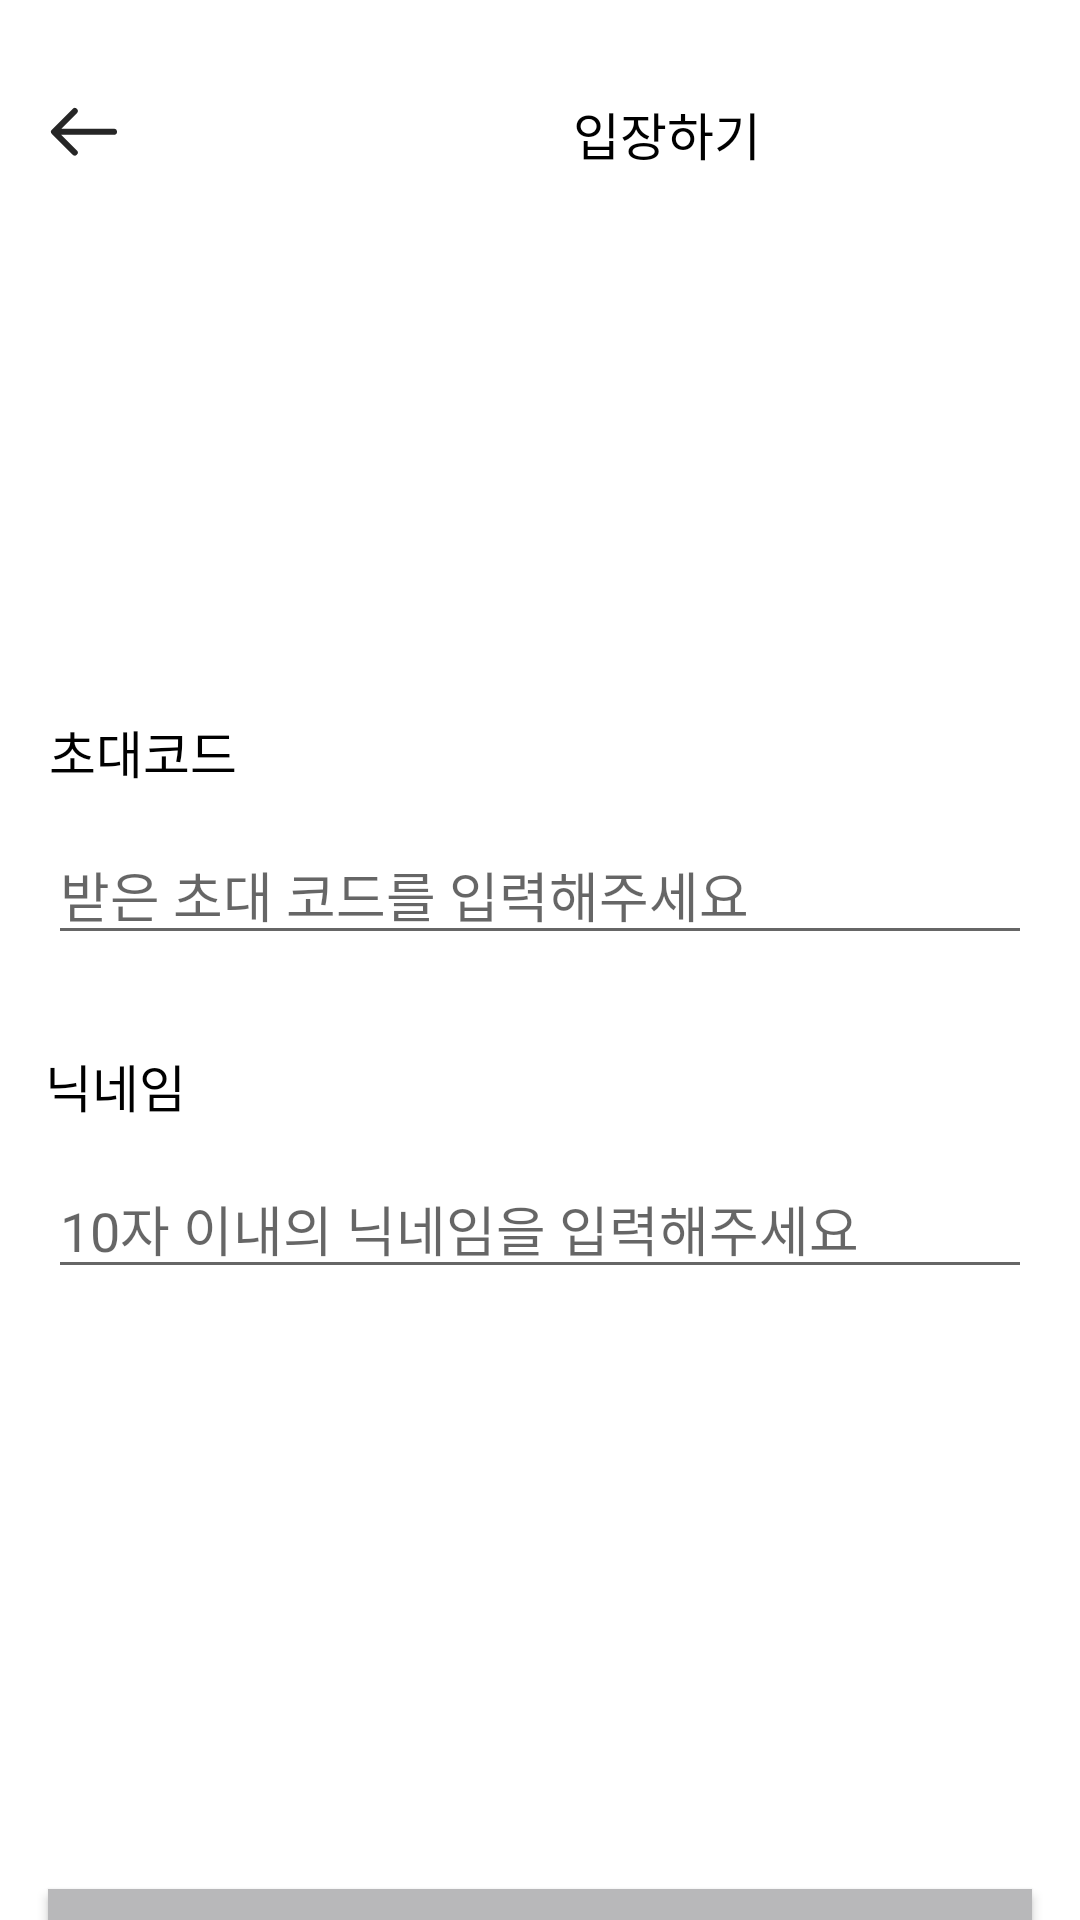

Reconstruct the res/layout file that produces this screen, plus the resources it refers to.
<!-- AndroidManifest.xml: application theme Theme.SoptHactaton -->
<!-- res/layout/fragment_create_room.xml -->
<?xml version="1.0" encoding="utf-8"?>
<layout xmlns:android="http://schemas.android.com/apk/res/android"
    xmlns:app="http://schemas.android.com/apk/res-auto">

        <data>
            <variable
                name="vm"
                type="com.example.sopthactaton.presentation.entry.RoomViewModel" />
        </data>


    <androidx.constraintlayout.widget.ConstraintLayout
        android:layout_width="match_parent"
        android:layout_height="match_parent">
        <ImageView
            android:id="@+id/img_back"
            android:layout_marginTop="32dp"
            android:layout_marginStart="16dp"
            android:layout_width="wrap_content"
            android:layout_height="wrap_content"
            android:src="@drawable/ic_back"
            app:layout_constraintTop_toTopOf="parent"
            app:layout_constraintStart_toStartOf="parent"
            app:layout_constraintEnd_toStartOf="@id/img_back"/>
        <TextView
            android:id="@+id/text_welcome"
            android:layout_width="wrap_content"
            android:layout_height="wrap_content"
            android:text="입장하기"

            android:textAppearance="@style/TextAppearance.title03"
            android:layout_marginTop="32dp"
            android:layout_marginStart="151dp"
            android:layout_marginEnd="150dp"
            app:layout_constraintTop_toTopOf="parent"
            app:layout_constraintStart_toEndOf="@id/img_back"/>
        <TextView
            android:id="@+id/tv_code"
            android:layout_width="wrap_content"
            android:layout_height="wrap_content"
            android:text="초대코드"
            android:textAppearance="@style/TextAppearance.title03"
            android:layout_marginTop="182dp"
            android:layout_marginStart="16dp"
            android:layout_marginEnd="281dp"
            app:layout_constraintStart_toStartOf="parent"
            app:layout_constraintEnd_toEndOf="parent"
            app:layout_constraintBottom_toTopOf="@id/et_code"
            app:layout_constraintTop_toBottomOf="@id/img_back" />

        <EditText
            android:id="@+id/et_code"
            android:layout_width="match_parent"
            android:layout_height="wrap_content"
            android:layout_marginTop="12dp"
            android:hint="받은 초대 코드를 입력해주세요"
            android:layout_marginHorizontal="16dp"
            app:layout_constraintTop_toBottomOf="@id/tv_code"
            app:layout_constraintStart_toStartOf="parent"
            app:layout_constraintEnd_toEndOf="parent"/>

        <TextView
            android:id="@+id/tv_nickname"
            android:layout_width="wrap_content"
            android:layout_height="wrap_content"
            android:text="닉네임"
            android:textAppearance="@style/TextAppearance.title03"
            android:layout_marginTop="31dp"
            android:layout_marginStart="16dp"
            android:layout_marginEnd="299dp"
            app:layout_constraintStart_toStartOf="parent"
            app:layout_constraintEnd_toEndOf="parent"
            app:layout_constraintBottom_toTopOf="@id/et_nickname"
            app:layout_constraintTop_toBottomOf="@id/et_code" />

        <EditText
            android:id="@+id/et_nickname"
            android:layout_width="match_parent"
            android:layout_height="wrap_content"
            android:layout_marginTop="12dp"
            android:hint="10자 이내의 닉네임을 입력해주세요"
            android:layout_marginHorizontal="16dp"
            app:layout_constraintTop_toBottomOf="@id/tv_nickname"
            app:layout_constraintStart_toStartOf="parent"
            app:layout_constraintEnd_toEndOf="parent"/>

        <androidx.appcompat.widget.AppCompatButton
            android:id="@+id/btn_enter_room"
            android:layout_width="match_parent"
            android:layout_height="wrap_content"
            android:layout_marginHorizontal="16dp"
            android:layout_marginTop="200dp"
            android:background="@color/gray_400"
            android:text="방 입장하기"
            app:layout_constraintEnd_toEndOf="parent"
            app:layout_constraintStart_toStartOf="parent"
            app:layout_constraintTop_toBottomOf="@id/et_nickname" />

    </androidx.constraintlayout.widget.ConstraintLayout>
</layout>
<!-- resources referenced by this layout -->
<resources>
  <color name="gray_400">#B8B8BA</color>
  <!-- drawable ic_back (drawable) -->
  <vector xmlns:android="http://schemas.android.com/apk/res/android"
      android:width="24dp"
      android:height="24dp"
      android:viewportWidth="24"
      android:viewportHeight="24">
    <path
        android:pathData="M0,0h24v24h-24z"
        android:fillColor="#ffffff"/>
    <path
        android:pathData="M8.923,18.846L2,11.923L8.923,5M2.962,11.923H22"
        android:strokeLineJoin="round"
        android:strokeWidth="2"
        android:fillColor="#00000000"
        android:strokeColor="#262626"
        android:strokeLineCap="round"/>
  </vector>
  <style name="TextAppearance.title03" parent="">
          <item name="fontWeight">700</item>
          <item name="android:fontFamily">@font/pretendard_bold</item>
          <item name="android:textSize">17sp</item>
      </style>
  <style name="Theme.SoptHactaton" parent="Theme.MaterialComponents.Light.NoActionBar">
          
          <item name="colorPrimary">@color/purple_500</item>
          <item name="colorPrimaryVariant">@color/purple_700</item>
          <item name="colorOnPrimary">@color/white</item>
          
          <item name="colorSecondary">@color/teal_200</item>
          <item name="colorSecondaryVariant">@color/teal_700</item>
          <item name="colorOnSecondary">@color/black</item>
          
          <item name="android:statusBarColor">@android:color/transparent</item>
          <item name="android:windowLightStatusBar">true</item>
          
  
          <item name="android:windowBackground">@color/white</item>
  
      </style>
  <color name="purple_500">#FF6200EE</color>
  <color name="purple_700">#FF3700B3</color>
  <color name="white">#FFFFFFFF</color>
  <color name="teal_200">#FF03DAC5</color>
  <color name="teal_700">#FF018786</color>
  <color name="black">#FF000000</color>
</resources>
